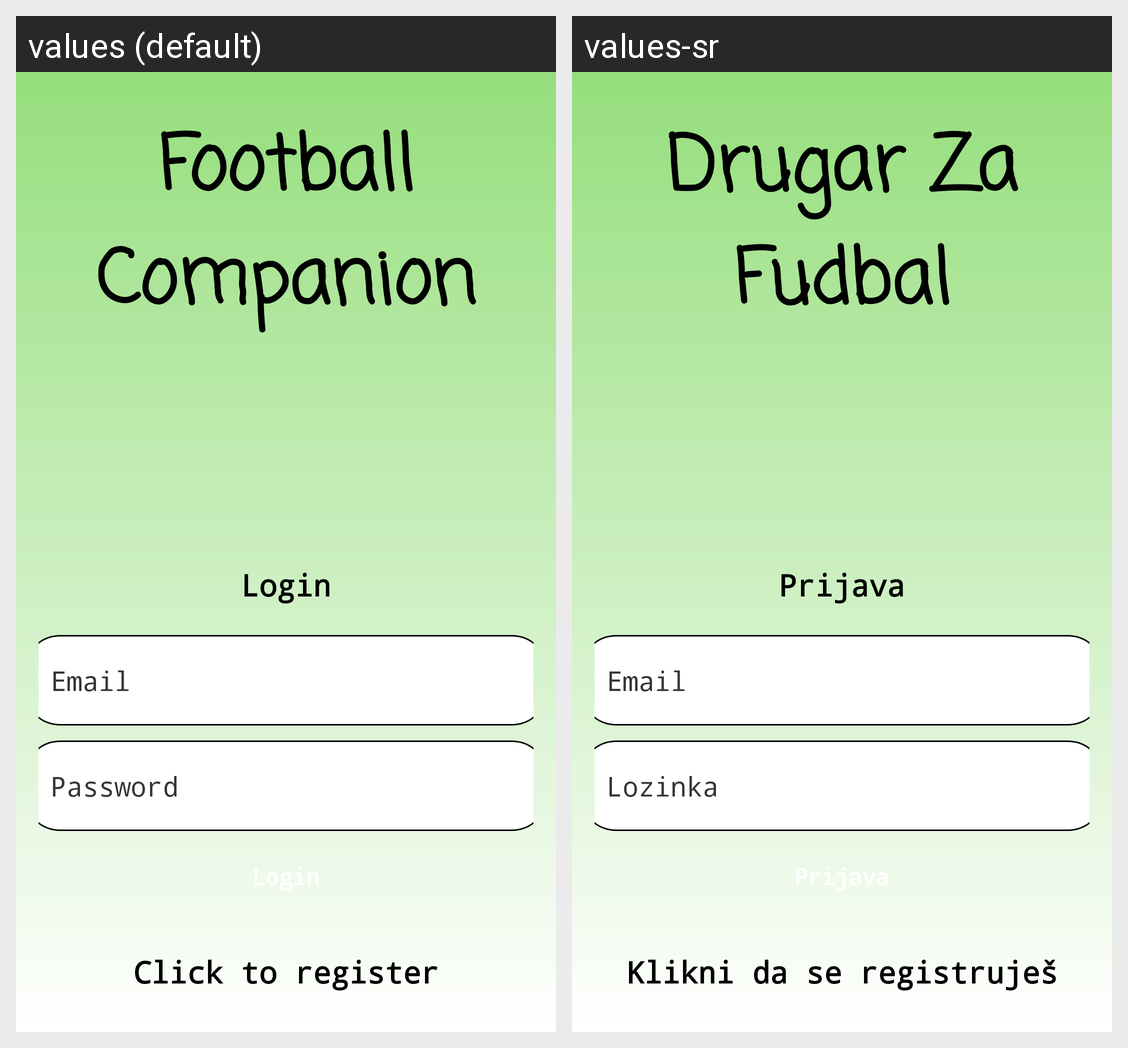

The same Android screen rendered under two of its app's locales, left to right. List the strings drawn on it with the default value and each locale's translation.
Android screen res/layout/activity_login.xml rendered under 2 locales, left to right: values (default), values-sr. Device: Nexus 5 (rendered at 1080×1920; each locale shown at half size, 540×960, under a caption strip naming it); theme Theme.App.Starting.
Strings drawn on this screen, with the default value and each locale's value (text and hints the layout hard-codes, and strings that could not be matched under every locale, appear in the picture but are not listed):

real_app_name
  values: Football Companion
  values-sr: Drugar Za Fudbal

auth_login
  values: Login
  values-sr: Prijava

auth_email
  values: Email
  values-sr: Email

auth_password
  values: Password
  values-sr: Lozinka

auth_click_register
  values: Click to register
  values-sr: Klikni da se registruješ
